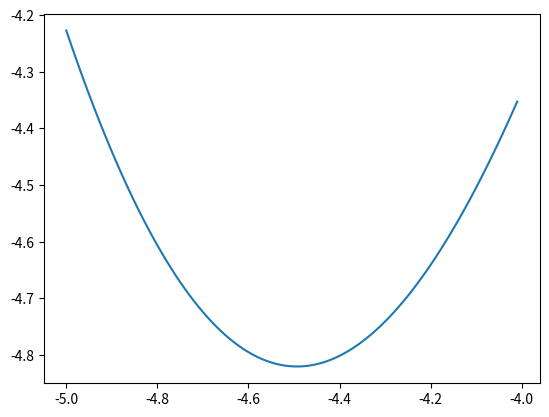

Here is the Python script that generated this plot:
import matplotlib.pyplot as plt
from math import sin, cos
import numpy as np

x = np.arange(-5, -4, 0.01)
y = [x * sin(x) + 2 * cos(x) for x in x]
plt.plot(x, y)
plt.show()